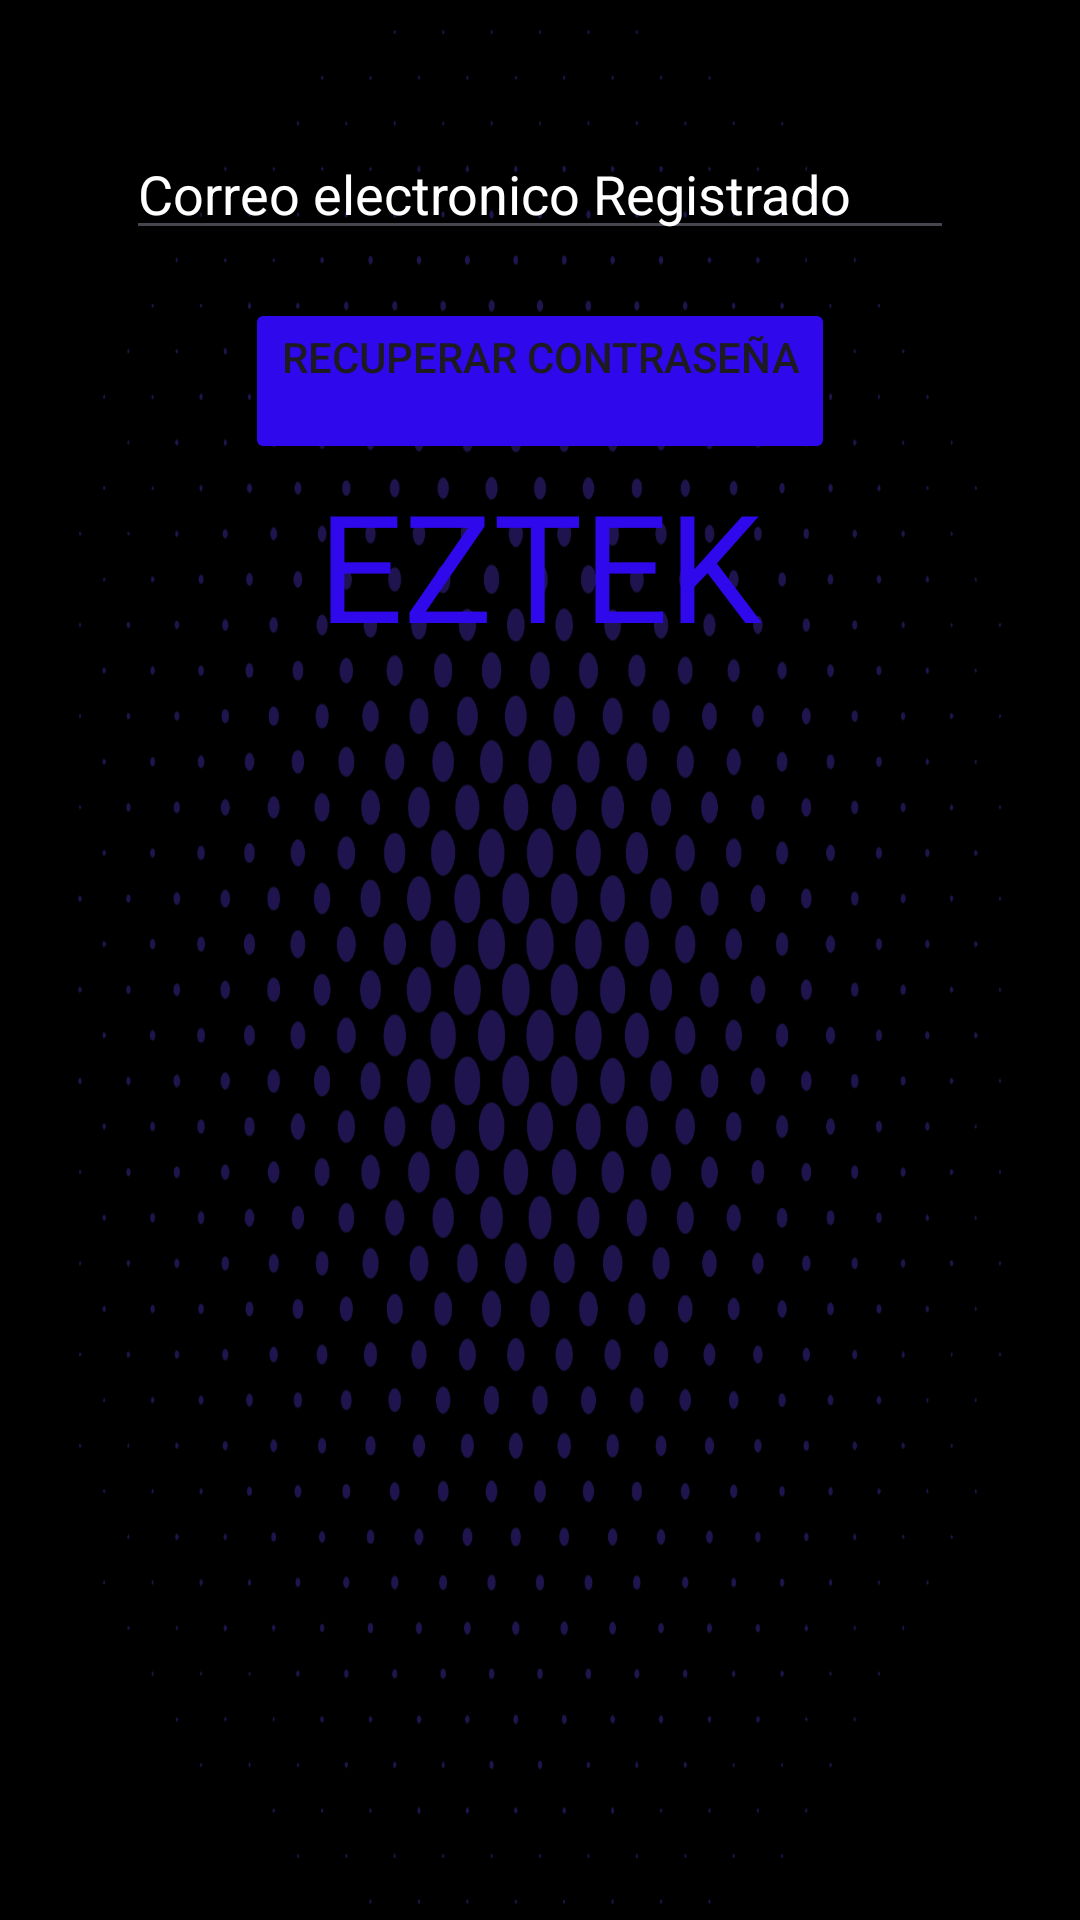

Reconstruct the res/layout file that produces this screen, plus the resources it refers to.
<!-- AndroidManifest.xml: application theme Theme.Proyectoappmoviles -->
<!-- res/layout/activity_password_recovery.xml -->
<?xml version="1.0" encoding="utf-8"?>
<androidx.constraintlayout.widget.ConstraintLayout xmlns:android="http://schemas.android.com/apk/res/android"
    xmlns:app="http://schemas.android.com/apk/res-auto"
    xmlns:tools="http://schemas.android.com/tools"
    android:id="@+id/main"
    android:layout_width="match_parent"
    android:background="@color/black"
    android:layout_height="match_parent"
    tools:context=".PasswordRecoveryActivity">

    <LinearLayout
        android:layout_width="match_parent"
        android:layout_height="wrap_content"
        android:orientation="vertical"
        android:background="@drawable/efecto"
        android:gravity="center_horizontal"
        android:layout_margin="10dp"
        app:layout_constraintTop_toTopOf="parent"
        app:layout_constraintStart_toStartOf="parent"
        app:layout_constraintEnd_toEndOf="parent">

    <EditText
        android:id="@+id/txtCorreo"
        android:layout_width="match_parent"
        android:layout_height="wrap_content"
        android:layout_marginStart="32dp"
        android:layout_marginTop="32dp"
        android:layout_marginEnd="32dp"
        android:hint="@string/email"
        android:inputType="textEmailAddress"
        app:layout_constraintEnd_toEndOf="parent"
        android:textColor="@color/white"
        android:textColorHint="@color/white"
        app:layout_constraintStart_toStartOf="parent"
        app:layout_constraintTop_toTopOf="parent" />

    <Button
        android:id="@+id/btnRecuperar"
        android:layout_width="wrap_content"
        android:layout_height="wrap_content"
        android:layout_marginTop="16dp"
        android:text="@string/recover_password"
        app:layout_constraintEnd_toEndOf="parent"
        android:backgroundTint="@color/blue"
        app:layout_constraintStart_toStartOf="parent"
        app:layout_constraintTop_toBottomOf="@+id/txtCorreo" />

        <TextView
            android:layout_width="match_parent"
            android:layout_height="wrap_content"
            android:fontFamily="@font/robotoblackitalic"
            android:text="@string/eztek"
            android:textAlignment="center"
            android:textColor="@color/blue"
            android:textSize="50dp"
            app:layout_constraintTop_toBottomOf="@id/linearLayout2"
            />

    </LinearLayout>
</androidx.constraintlayout.widget.ConstraintLayout>
<!-- resources referenced by this layout -->
<resources>
  <color name="black">#FF000000</color>
  <color name="blue">#2F09EC</color>
  <color name="white">#FFFFFFFF</color>
  <!-- drawable efecto: png bitmap (drawable, 132226 bytes) -->
  <string name="email">Correo electronico Registrado\n</string>
  <string name="eztek">EZTEK</string>
  <string name="recover_password">Recuperar Contraseña\n</string>
  <style name="Theme.Proyectoappmoviles" parent="Base.Theme.Proyectoappmoviles" />
  <style name="Base.Theme.Proyectoappmoviles" parent="Theme.Material3.DayNight.NoActionBar">
          
          
      </style>
</resources>
